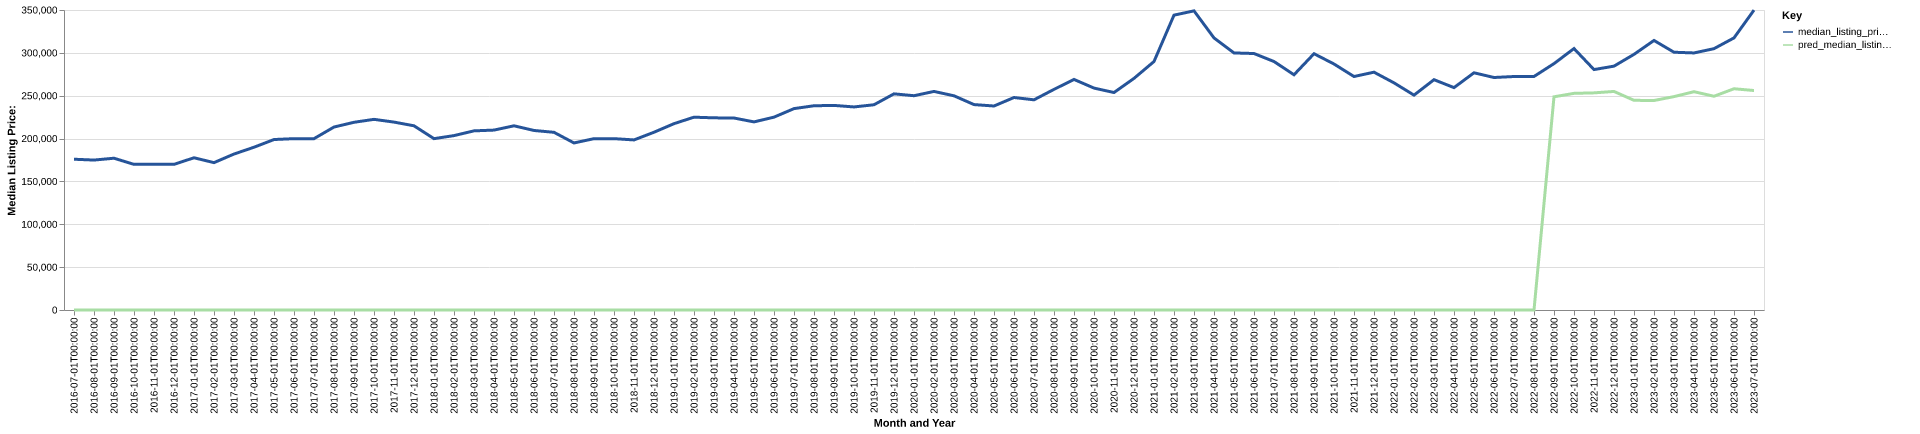

The file beside this chart, header and first rows:
date, time_idx, median_listing_price, thirty_year_interest_rate_five, month, county_name, active_listing_count, median_days_on_market, pred_median_listing_price, month_year
2016-07-01, 0, 175900, 3.72, 7, Thomasville, GA, 305.0, 92.0, 0, Jul-2016
2016-08-01, 1, 174925, 3.73, 8, Thomasville, GA, 298.0, 94.0, 0, Aug-2016
2016-09-01, 2, 177075, 3.66, 9, Thomasville, GA, 303.0, 89.0, 0, Sep-2016
2016-10-01, 3, 169900, 3.64, 10, Thomasville, GA, 313.0, 87.0, 0, Oct-2016
2016-11-01, 4, 169900, 3.66, 11, Thomasville, GA, 320.0, 89.0, 0, Nov-2016
2016-12-01, 5, 169900, 3.48, 12, Thomasville, GA, 308.0, 98.0, 0, Dec-2016
2017-01-01, 6, 177600, 3.45, 1, Thomasville, GA, 296.0, 101.0, 0, Jan-2017
2017-02-01, 7, 171925, 3.5, 2, Thomasville, GA, 303.0, 101.0, 0, Feb-2017
2017-03-01, 8, 181950, 3.52, 3, Thomasville, GA, 303.0, 95.0, 0, Mar-2017
2017-04-01, 9, 189900, 4.03, 4, Thomasville, GA, 292.0, 86.0, 0, Apr-2017
2017-05-01, 10, 198875, 4.32, 5, Thomasville, GA, 281.0, 84.0, 0, May-2017
2017-06-01, 11, 199900, 4.2, 6, Thomasville, GA, 281.0, 88.0, 0, Jun-2017
2017-07-01, 12, 199900, 4.19, 7, Thomasville, GA, 288.0, 89.0, 0, Jul-2017
2017-08-01, 13, 213450, 4.3, 8, Thomasville, GA, 267.0, 88.0, 0, Aug-2017
2017-09-01, 14, 219000, 4.1, 9, Thomasville, GA, 256.0, 96.0, 0, Sep-2017
2017-10-01, 15, 222425, 4.05, 10, Thomasville, GA, 241.0, 105.0, 0, Oct-2017
2017-11-01, 16, 219225, 3.94, 11, Thomasville, GA, 246.0, 100.0, 0, Nov-2017
2017-12-01, 17, 214900, 4.03, 12, Thomasville, GA, 251.0, 106.0, 0, Dec-2017
2018-01-01, 18, 199900, 3.93, 1, Thomasville, GA, 248.0, 106.0, 0, Jan-2018
2018-02-01, 19, 203475, 3.83, 2, Thomasville, GA, 249.0, 108.0, 0, Feb-2018
2018-03-01, 20, 209000, 3.94, 3, Thomasville, GA, 260.0, 102.0, 0, Mar-2018
2018-04-01, 21, 209900, 3.95, 4, Thomasville, GA, 254.0, 85.0, 0, Apr-2018
2018-05-01, 22, 214900, 3.99, 5, Thomasville, GA, 262.0, 74.0, 0, May-2018
2018-06-01, 23, 209450, 4.15, 6, Thomasville, GA, 277.0, 79.0, 0, Jun-2018
2018-07-01, 24, 207300, 4.4, 7, Thomasville, GA, 289.0, 77.0, 0, Jul-2018
2018-08-01, 25, 194900, 4.46, 8, Thomasville, GA, 288.0, 89.0, 0, Aug-2018
2018-09-01, 26, 199900, 4.58, 9, Thomasville, GA, 278.0, 94.0, 0, Sep-2018
2018-10-01, 27, 199900, 4.66, 10, Thomasville, GA, 279.0, 96.0, 0, Oct-2018
2018-11-01, 28, 198425, 4.62, 11, Thomasville, GA, 278.0, 101.0, 0, Nov-2018
2018-12-01, 29, 207400, 4.54, 12, Thomasville, GA, 264.0, 98.0, 0, Dec-2018
2019-01-01, 30, 217400, 4.6, 1, Thomasville, GA, 247.0, 116.0, 0, Jan-2019
2019-02-01, 31, 224950, 4.72, 2, Thomasville, GA, 251.0, 110.0, 0, Feb-2019
2019-03-01, 32, 224186, 4.9, 3, Thomasville, GA, 244.0, 101.0, 0, Mar-2019
2019-04-01, 33, 223961, 4.94, 4, Thomasville, GA, 234.0, 82.0, 0, Apr-2019
2019-05-01, 34, 219450, 4.75, 5, Thomasville, GA, 229.0, 82.0, 0, May-2019
2019-06-01, 35, 225000, 4.51, 6, Thomasville, GA, 225.0, 85.0, 0, Jun-2019
2019-07-01, 36, 234950, 4.41, 7, Thomasville, GA, 225.0, 88.0, 0, Jul-2019
2019-08-01, 37, 238273, 4.41, 8, Thomasville, GA, 217.0, 91.0, 0, Aug-2019
2019-09-01, 38, 238682, 4.2, 9, Thomasville, GA, 211.0, 93.0, 0, Sep-2019
2019-10-01, 39, 236905, 4.14, 10, Thomasville, GA, 207.0, 95.0, 0, Oct-2019
2019-11-01, 40, 239450, 3.84, 11, Thomasville, GA, 210.0, 92.0, 0, Nov-2019
2019-12-01, 41, 252175, 3.81, 12, Thomasville, GA, 203.0, 91.0, 0, Dec-2019
2020-01-01, 42, 250000, 3.75, 1, Thomasville, GA, 197.0, 96.0, 0, Jan-2020
2020-02-01, 43, 255000, 3.73, 2, Thomasville, GA, 190.0, 96.0, 0, Feb-2020
2020-03-01, 44, 249900, 3.78, 3, Thomasville, GA, 183.0, 94.0, 0, Mar-2020
2020-04-01, 45, 239650, 3.75, 4, Thomasville, GA, 183.0, 74.0, 0, Apr-2020
2020-05-01, 46, 238000, 3.74, 5, Thomasville, GA, 170.0, 86.0, 0, May-2020
2020-06-01, 47, 247900, 3.72, 6, Thomasville, GA, 163.0, 92.0, 0, Jun-2020
2020-07-01, 48, 245225, 3.49, 7, Thomasville, GA, 164.0, 83.0, 0, Jul-2020
2020-08-01, 49, 257400, 3.65, 8, Thomasville, GA, 151.0, 73.0, 0, Aug-2020
2020-09-01, 50, 269000, 3.33, 9, Thomasville, GA, 149.0, 68.0, 0, Sep-2020
2020-10-01, 51, 258900, 3.28, 10, Thomasville, GA, 164.0, 52.0, 0, Oct-2020
2020-11-01, 52, 253725, 3.21, 11, Thomasville, GA, 171.0, 57.0, 0, Nov-2020
2020-12-01, 53, 270225, 3.07, 12, Thomasville, GA, 145.0, 75.0, 0, Dec-2020
2021-01-01, 54, 289900, 2.99, 1, Thomasville, GA, 140.0, 93.0, 0, Jan-2021
2021-02-01, 55, 344000, 2.93, 2, Thomasville, GA, 111.0, 89.0, 0, Feb-2021
2021-03-01, 56, 349000, 2.88, 3, Thomasville, GA, 101.0, 65.0, 0, Mar-2021
2021-04-01, 57, 317425, 2.84, 4, Thomasville, GA, 103.0, 46.0, 0, Apr-2021
2021-05-01, 58, 299900, 2.71, 5, Thomasville, GA, 86.0, 59.0, 0, May-2021
2021-06-01, 59, 299225, 2.79, 6, Thomasville, GA, 82.0, 62.0, 0, Jun-2021
... 25 more rows
